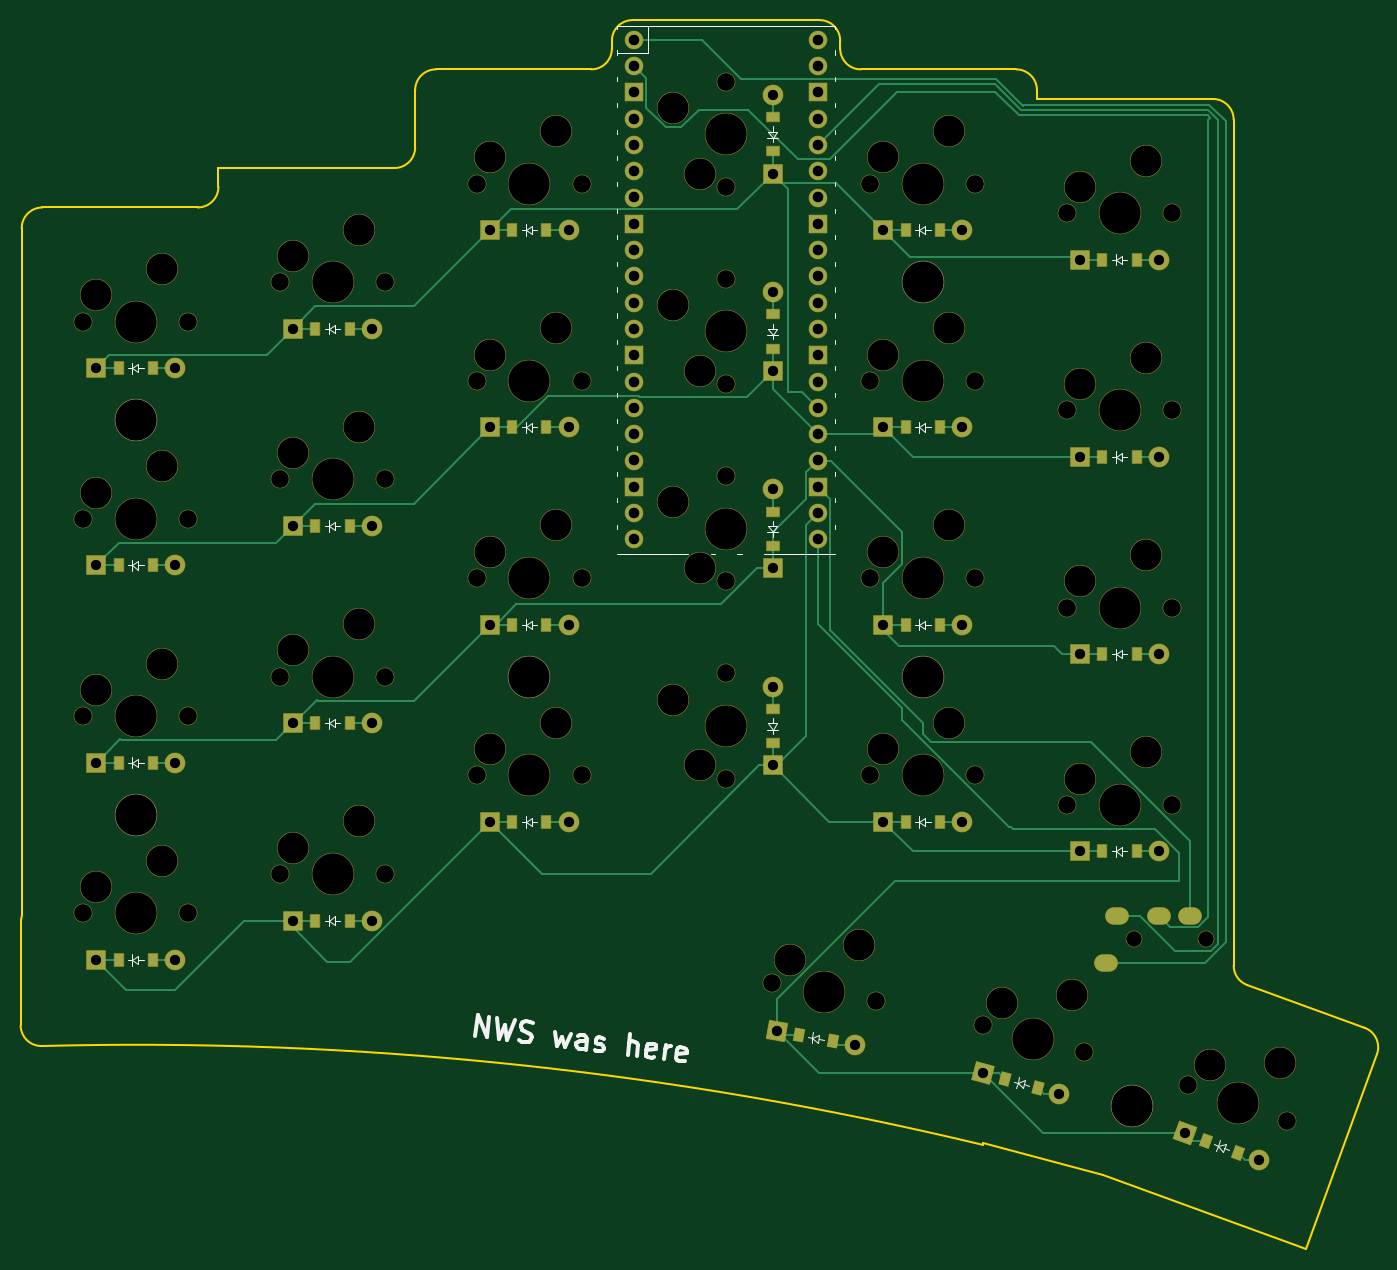
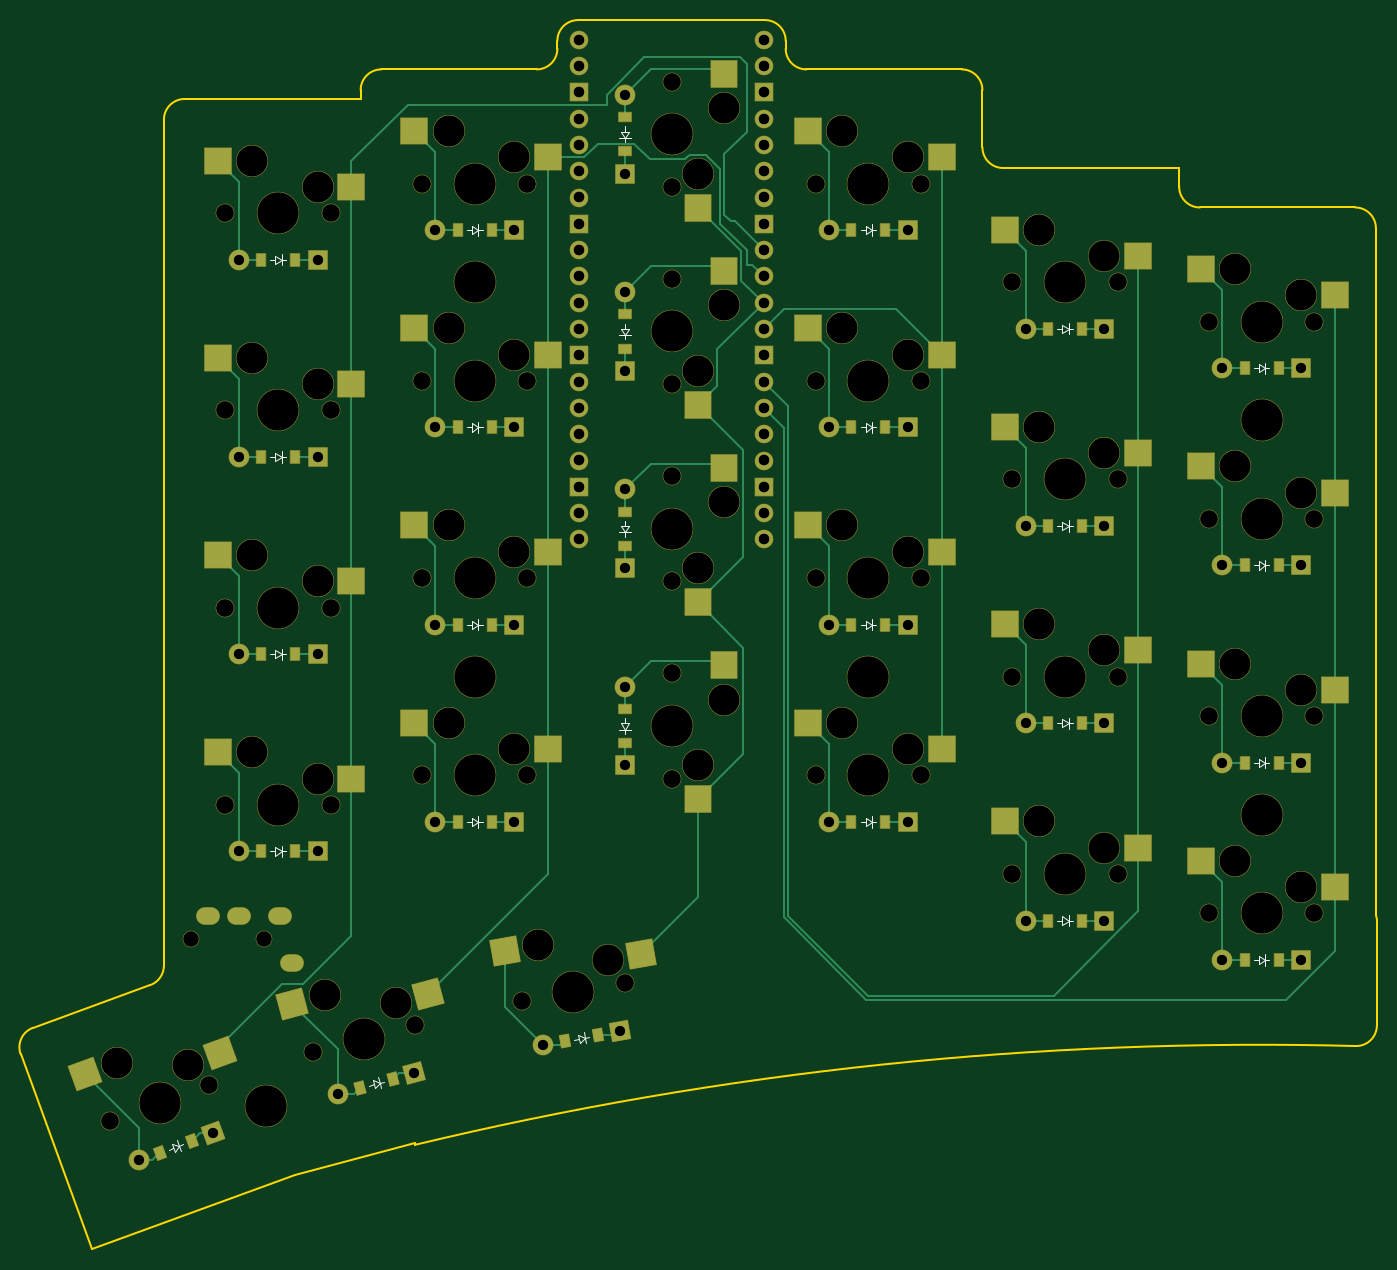
Circuit board: 11 layer files. Board 131.0 x 118.7 mm.
- bottom_copper: left-B_Cu.gbr (23069 bytes)
- bottom_mask: left-B_Mask.gbr (14264 bytes)
- paste: left-B_Paste.gbr (5049 bytes)
- bottom_silk: left-B_Silkscreen.gbr (10525 bytes)
- outline: left-Edge_Cuts.gbr (2617 bytes)
- top_copper: left-F_Cu.gbr (21028 bytes)
- top_mask: left-F_Mask.gbr (12180 bytes)
- paste: left-F_Paste.gbr (2842 bytes)
- top_silk: left-F_Silkscreen.gbr (18241 bytes)
- drill: left-NPTH.drl (2927 bytes)
- drill: left-PTH.drl (2223 bytes)

=== bottom_copper: left-B_Cu.gbr (23069 bytes, source omitted) ===
=== bottom_mask: left-B_Mask.gbr (14264 bytes, source omitted) ===
=== paste: left-B_Paste.gbr ===
%TF.GenerationSoftware,KiCad,Pcbnew,9.0.3-1.fc42*%
%TF.CreationDate,2025-08-21T15:21:57+02:00*%
%TF.ProjectId,left,6c656674-2e6b-4696-9361-645f70636258,v1.0.0*%
%TF.SameCoordinates,Original*%
%TF.FileFunction,Paste,Bot*%
%TF.FilePolarity,Positive*%
%FSLAX46Y46*%
G04 Gerber Fmt 4.6, Leading zero omitted, Abs format (unit mm)*
G04 Created by KiCad (PCBNEW 9.0.3-1.fc42) date 2025-08-21 15:21:57*
%MOMM*%
%LPD*%
G01*
G04 APERTURE LIST*
G04 Aperture macros list*
%AMRotRect*
0 Rectangle, with rotation*
0 The origin of the aperture is its center*
0 $1 length*
0 $2 width*
0 $3 Rotation angle, in degrees counterclockwise*
0 Add horizontal line*
21,1,$1,$2,0,0,$3*%
G04 Aperture macros list end*
%ADD10R,0.900000X1.200000*%
%ADD11R,2.550000X2.500000*%
%ADD12R,2.500000X2.550000*%
%ADD13R,1.200000X0.900000*%
%ADD14RotRect,0.900000X1.200000X350.000000*%
%ADD15RotRect,2.550000X2.500000X340.000000*%
%ADD16RotRect,2.550000X2.500000X345.000000*%
%ADD17RotRect,0.900000X1.200000X340.000000*%
%ADD18RotRect,0.900000X1.200000X345.000000*%
%ADD19RotRect,2.550000X2.500000X350.000000*%
G04 APERTURE END LIST*
D10*
%TO.C,D16*%
X143350000Y-132110000D03*
X146650000Y-132110000D03*
%TD*%
D11*
%TO.C,S20*%
X156915000Y-127927500D03*
X169842000Y-125387500D03*
%TD*%
D10*
%TO.C,D9*%
X105350000Y-189260000D03*
X108650000Y-189260000D03*
%TD*%
%TO.C,D15*%
X143350000Y-151160000D03*
X146650000Y-151160000D03*
%TD*%
D11*
%TO.C,S17*%
X156915000Y-185077500D03*
X169842000Y-182537500D03*
%TD*%
D10*
%TO.C,D3*%
X67350000Y-164495000D03*
X70650000Y-164495000D03*
%TD*%
%TO.C,D13*%
X143350000Y-189260000D03*
X146650000Y-189260000D03*
%TD*%
D12*
%TO.C,S24*%
X123460000Y-187082500D03*
X120920000Y-174155500D03*
%TD*%
D10*
%TO.C,D8*%
X86350000Y-141635000D03*
X89650000Y-141635000D03*
%TD*%
D12*
%TO.C,S27*%
X123460000Y-129932500D03*
X120920000Y-117005500D03*
%TD*%
D11*
%TO.C,S7*%
X80915000Y-153645000D03*
X93842000Y-151105000D03*
%TD*%
D10*
%TO.C,D11*%
X105350000Y-151160000D03*
X108650000Y-151160000D03*
%TD*%
D11*
%TO.C,S5*%
X80915000Y-191745000D03*
X93842000Y-189205000D03*
%TD*%
%TO.C,S10*%
X99915000Y-163170000D03*
X112842000Y-160630000D03*
%TD*%
%TO.C,S18*%
X156915000Y-166027500D03*
X169842000Y-163487500D03*
%TD*%
D13*
%TO.C,D24*%
X130500000Y-181647500D03*
X130500000Y-178347500D03*
%TD*%
D10*
%TO.C,D6*%
X86350000Y-179735000D03*
X89650000Y-179735000D03*
%TD*%
D11*
%TO.C,S11*%
X99915000Y-144120000D03*
X112842000Y-141580000D03*
%TD*%
D10*
%TO.C,D17*%
X162350000Y-192117500D03*
X165650000Y-192117500D03*
%TD*%
D11*
%TO.C,S12*%
X99915000Y-125070000D03*
X112842000Y-122530000D03*
%TD*%
%TO.C,S16*%
X137915000Y-125070000D03*
X150842000Y-122530000D03*
%TD*%
D13*
%TO.C,D26*%
X130500000Y-143547500D03*
X130500000Y-140247500D03*
%TD*%
D11*
%TO.C,S8*%
X80915000Y-134595000D03*
X93842000Y-132055000D03*
%TD*%
D10*
%TO.C,D5*%
X86350000Y-198785000D03*
X89650000Y-198785000D03*
%TD*%
D12*
%TO.C,S25*%
X123460000Y-168032500D03*
X120920000Y-155105500D03*
%TD*%
D13*
%TO.C,D25*%
X130500000Y-162597500D03*
X130500000Y-159297500D03*
%TD*%
D14*
%TO.C,D21*%
X133068650Y-209860116D03*
X136318516Y-210433154D03*
%TD*%
D10*
%TO.C,D20*%
X162350000Y-134967500D03*
X165650000Y-134967500D03*
%TD*%
%TO.C,D10*%
X105350000Y-170210000D03*
X108650000Y-170210000D03*
%TD*%
D13*
%TO.C,D27*%
X130500000Y-124497500D03*
X130500000Y-121197500D03*
%TD*%
D11*
%TO.C,S2*%
X61915000Y-176505000D03*
X74842000Y-173965000D03*
%TD*%
D15*
%TO.C,S23*%
X169625248Y-211606655D03*
X182641386Y-213641130D03*
%TD*%
D10*
%TO.C,D19*%
X162350000Y-154017500D03*
X165650000Y-154017500D03*
%TD*%
%TO.C,D18*%
X162350000Y-173067500D03*
X165650000Y-173067500D03*
%TD*%
D16*
%TO.C,S22*%
X149492058Y-205906766D03*
X162635981Y-206799069D03*
%TD*%
D12*
%TO.C,S26*%
X123460000Y-148982500D03*
X120920000Y-136055500D03*
%TD*%
D10*
%TO.C,D4*%
X67350000Y-145445000D03*
X70650000Y-145445000D03*
%TD*%
D11*
%TO.C,S6*%
X80915000Y-172695000D03*
X93842000Y-170155000D03*
%TD*%
D10*
%TO.C,D1*%
X67350000Y-202595000D03*
X70650000Y-202595000D03*
%TD*%
%TO.C,D2*%
X67350000Y-183545000D03*
X70650000Y-183545000D03*
%TD*%
D11*
%TO.C,S1*%
X61915000Y-195555000D03*
X74842000Y-193015000D03*
%TD*%
%TO.C,S14*%
X137915000Y-163170000D03*
X150842000Y-160630000D03*
%TD*%
D10*
%TO.C,D12*%
X105350000Y-132110000D03*
X108650000Y-132110000D03*
%TD*%
D11*
%TO.C,S9*%
X99915000Y-182220000D03*
X112842000Y-179680000D03*
%TD*%
D17*
%TO.C,D23*%
X172324655Y-220080971D03*
X175425641Y-221209637D03*
%TD*%
D18*
%TO.C,D22*%
X152919779Y-214113567D03*
X156107335Y-214967667D03*
%TD*%
D11*
%TO.C,S3*%
X61915000Y-157455000D03*
X74842000Y-154915000D03*
%TD*%
D10*
%TO.C,D7*%
X86350000Y-160685000D03*
X89650000Y-160685000D03*
%TD*%
D11*
%TO.C,S4*%
X61915000Y-138405000D03*
X74842000Y-135865000D03*
%TD*%
D19*
%TO.C,S21*%
X128938703Y-201983291D03*
X142110380Y-201726629D03*
%TD*%
D11*
%TO.C,S19*%
X156915000Y-146977500D03*
X169842000Y-144437500D03*
%TD*%
D10*
%TO.C,D14*%
X143350000Y-170210000D03*
X146650000Y-170210000D03*
%TD*%
D11*
%TO.C,S15*%
X137915000Y-144120000D03*
X150842000Y-141580000D03*
%TD*%
%TO.C,S13*%
X137915000Y-182220000D03*
X150842000Y-179680000D03*
%TD*%
M02*

=== bottom_silk: left-B_Silkscreen.gbr (10525 bytes, source omitted) ===
=== outline: left-Edge_Cuts.gbr ===
%TF.GenerationSoftware,KiCad,Pcbnew,9.0.3-1.fc42*%
%TF.CreationDate,2025-08-21T15:21:57+02:00*%
%TF.ProjectId,left,6c656674-2e6b-4696-9361-645f70636258,v1.0.0*%
%TF.SameCoordinates,Original*%
%TF.FileFunction,Profile,NP*%
%FSLAX46Y46*%
G04 Gerber Fmt 4.6, Leading zero omitted, Abs format (unit mm)*
G04 Created by KiCad (PCBNEW 9.0.3-1.fc42) date 2025-08-21 15:21:57*
%MOMM*%
%LPD*%
G01*
G04 APERTURE LIST*
%TA.AperFunction,Profile*%
%ADD10C,0.150000*%
%TD*%
G04 APERTURE END LIST*
D10*
X137025000Y-114585000D02*
X137025000Y-113822500D01*
X76975000Y-126110000D02*
X76975000Y-127920000D01*
X57975000Y-131920000D02*
G75*
G02*
X59975000Y-129920000I2000000J0D01*
G01*
X156025000Y-119442500D02*
X156025000Y-118585000D01*
X93975000Y-126110000D02*
X76975000Y-126110000D01*
X59927469Y-210905525D02*
G75*
G02*
X150774461Y-220445774I9182031J-349879375D01*
G01*
X95975000Y-118585000D02*
G75*
G02*
X97975000Y-116585000I2000000J0D01*
G01*
X114975000Y-113822500D02*
X114975000Y-114585000D01*
X182003578Y-230547570D02*
X188861082Y-211706733D01*
X76975000Y-127920000D02*
G75*
G02*
X74975000Y-129920000I-2000000J0D01*
G01*
X150774461Y-220445772D02*
X150800031Y-220300758D01*
X139025000Y-116585000D02*
G75*
G02*
X137025000Y-114585000I0J2000000D01*
G01*
X112975000Y-116585000D02*
X97975000Y-116585000D01*
X74975000Y-129920000D02*
X59975000Y-129920000D01*
X176340960Y-205021426D02*
G75*
G02*
X175024990Y-203142040I683940J1879326D01*
G01*
X114975000Y-113822500D02*
G75*
G02*
X116975000Y-111822500I2000000J0D01*
G01*
X173025000Y-119442500D02*
G75*
G02*
X175025000Y-121442500I0J-2000000D01*
G01*
X135025000Y-111822500D02*
X116975000Y-111822500D01*
X135025000Y-111822500D02*
G75*
G02*
X137025000Y-113822500I0J-2000000D01*
G01*
X150800031Y-220300758D02*
X162363646Y-223399219D01*
X187665737Y-209143307D02*
X176340960Y-205021426D01*
X154025000Y-116585000D02*
X139025000Y-116585000D01*
X95975000Y-118585000D02*
X95975000Y-124110000D01*
X175025000Y-203142040D02*
X175025000Y-121442500D01*
X154025000Y-116585000D02*
G75*
G02*
X156025000Y-118585000I0J-2000000D01*
G01*
X59927469Y-210905525D02*
G75*
G02*
X57874987Y-208906213I-52469J1999325D01*
G01*
X95975000Y-124110000D02*
G75*
G02*
X93975000Y-126110000I-2000000J0D01*
G01*
X162363646Y-223399219D02*
X182003578Y-230547570D01*
X173025000Y-119442500D02*
X156025000Y-119442500D01*
X57875000Y-208906213D02*
X57875000Y-198781910D01*
X187665737Y-209143307D02*
G75*
G02*
X188861093Y-211706737I-684037J-1879393D01*
G01*
X114975000Y-114585000D02*
G75*
G02*
X112975000Y-116585000I-2000000J0D01*
G01*
X57975000Y-198214782D02*
X57975000Y-131920000D01*
X57975000Y-198214782D02*
X57875000Y-198781910D01*
M02*

=== top_copper: left-F_Cu.gbr (21028 bytes, source omitted) ===
=== top_mask: left-F_Mask.gbr (12180 bytes, source omitted) ===
=== paste: left-F_Paste.gbr ===
%TF.GenerationSoftware,KiCad,Pcbnew,9.0.3-1.fc42*%
%TF.CreationDate,2025-08-21T15:21:57+02:00*%
%TF.ProjectId,left,6c656674-2e6b-4696-9361-645f70636258,v1.0.0*%
%TF.SameCoordinates,Original*%
%TF.FileFunction,Paste,Top*%
%TF.FilePolarity,Positive*%
%FSLAX46Y46*%
G04 Gerber Fmt 4.6, Leading zero omitted, Abs format (unit mm)*
G04 Created by KiCad (PCBNEW 9.0.3-1.fc42) date 2025-08-21 15:21:57*
%MOMM*%
%LPD*%
G01*
G04 APERTURE LIST*
G04 Aperture macros list*
%AMRotRect*
0 Rectangle, with rotation*
0 The origin of the aperture is its center*
0 $1 length*
0 $2 width*
0 $3 Rotation angle, in degrees counterclockwise*
0 Add horizontal line*
21,1,$1,$2,0,0,$3*%
G04 Aperture macros list end*
%ADD10R,0.900000X1.200000*%
%ADD11R,1.200000X0.900000*%
%ADD12RotRect,0.900000X1.200000X350.000000*%
%ADD13RotRect,0.900000X1.200000X340.000000*%
%ADD14RotRect,0.900000X1.200000X345.000000*%
G04 APERTURE END LIST*
D10*
%TO.C,D16*%
X143350000Y-132110000D03*
X146650000Y-132110000D03*
%TD*%
%TO.C,D9*%
X105350000Y-189260000D03*
X108650000Y-189260000D03*
%TD*%
%TO.C,D15*%
X143350000Y-151160000D03*
X146650000Y-151160000D03*
%TD*%
%TO.C,D3*%
X67350000Y-164495000D03*
X70650000Y-164495000D03*
%TD*%
%TO.C,D13*%
X143350000Y-189260000D03*
X146650000Y-189260000D03*
%TD*%
%TO.C,D8*%
X86350000Y-141635000D03*
X89650000Y-141635000D03*
%TD*%
%TO.C,D11*%
X105350000Y-151160000D03*
X108650000Y-151160000D03*
%TD*%
D11*
%TO.C,D24*%
X130500000Y-181647500D03*
X130500000Y-178347500D03*
%TD*%
D10*
%TO.C,D6*%
X86350000Y-179735000D03*
X89650000Y-179735000D03*
%TD*%
%TO.C,D17*%
X162350000Y-192117500D03*
X165650000Y-192117500D03*
%TD*%
D11*
%TO.C,D26*%
X130500000Y-143547500D03*
X130500000Y-140247500D03*
%TD*%
D10*
%TO.C,D5*%
X86350000Y-198785000D03*
X89650000Y-198785000D03*
%TD*%
D11*
%TO.C,D25*%
X130500000Y-162597500D03*
X130500000Y-159297500D03*
%TD*%
D12*
%TO.C,D21*%
X133068650Y-209860116D03*
X136318516Y-210433154D03*
%TD*%
D10*
%TO.C,D20*%
X162350000Y-134967500D03*
X165650000Y-134967500D03*
%TD*%
%TO.C,D10*%
X105350000Y-170210000D03*
X108650000Y-170210000D03*
%TD*%
D11*
%TO.C,D27*%
X130500000Y-124497500D03*
X130500000Y-121197500D03*
%TD*%
D10*
%TO.C,D19*%
X162350000Y-154017500D03*
X165650000Y-154017500D03*
%TD*%
%TO.C,D18*%
X162350000Y-173067500D03*
X165650000Y-173067500D03*
%TD*%
%TO.C,D4*%
X67350000Y-145445000D03*
X70650000Y-145445000D03*
%TD*%
%TO.C,D1*%
X67350000Y-202595000D03*
X70650000Y-202595000D03*
%TD*%
%TO.C,D2*%
X67350000Y-183545000D03*
X70650000Y-183545000D03*
%TD*%
%TO.C,D12*%
X105350000Y-132110000D03*
X108650000Y-132110000D03*
%TD*%
D13*
%TO.C,D23*%
X172324655Y-220080971D03*
X175425641Y-221209637D03*
%TD*%
D14*
%TO.C,D22*%
X152919779Y-214113567D03*
X156107335Y-214967667D03*
%TD*%
D10*
%TO.C,D7*%
X86350000Y-160685000D03*
X89650000Y-160685000D03*
%TD*%
%TO.C,D14*%
X143350000Y-170210000D03*
X146650000Y-170210000D03*
%TD*%
M02*

=== top_silk: left-F_Silkscreen.gbr (18241 bytes, source omitted) ===
=== drill: left-NPTH.drl ===
M48
; DRILL file {KiCad 9.0.3-1.fc42} date 2025-08-21T15:21:59+0200
; FORMAT={-:-/ absolute / metric / decimal}
; #@! TF.CreationDate,2025-08-21T15:21:59+02:00
; #@! TF.GenerationSoftware,Kicad,Pcbnew,9.0.3-1.fc42
; #@! TF.FileFunction,NonPlated,1,2,NPTH
FMAT,2
METRIC
; #@! TA.AperFunction,NonPlated,NPTH,ComponentDrill
T1C1.500
; #@! TA.AperFunction,NonPlated,NPTH,ComponentDrill
T2C1.702
; #@! TA.AperFunction,NonPlated,NPTH,ComponentDrill
T3C3.000
; #@! TA.AperFunction,NonPlated,NPTH,ComponentDrill
T4C3.988
; #@! TA.AperFunction,NonPlated,NPTH,ComponentDrill
T5C4.000
%
G90
G05
T1
X165.4Y-200.617
X172.4Y-200.617
T2
X63.92Y-140.945
X63.92Y-159.995
X63.92Y-179.045
X63.92Y-198.095
X74.08Y-140.945
X74.08Y-159.995
X74.08Y-179.045
X74.08Y-198.095
X82.92Y-137.135
X82.92Y-156.185
X82.92Y-175.235
X82.92Y-194.285
X93.08Y-137.135
X93.08Y-156.185
X93.08Y-175.235
X93.08Y-194.285
X101.92Y-127.61
X101.92Y-146.66
X101.92Y-165.71
X101.92Y-184.76
X112.08Y-127.61
X112.08Y-146.66
X112.08Y-165.71
X112.08Y-184.76
X126.0Y-117.767
X126.0Y-127.927
X126.0Y-136.817
X126.0Y-146.977
X126.0Y-155.868
X126.0Y-166.028
X126.0Y-174.917
X126.0Y-185.077
X130.472Y-204.833
X139.92Y-127.61
X139.92Y-146.66
X139.92Y-165.71
X139.92Y-184.76
X140.478Y-206.597
X150.08Y-127.61
X150.08Y-146.66
X150.08Y-165.71
X150.08Y-184.76
X150.771Y-208.879
X158.92Y-130.468
X158.92Y-149.517
X158.92Y-168.567
X158.92Y-187.617
X160.585Y-211.509
X169.08Y-130.468
X169.08Y-149.517
X169.08Y-168.567
X169.08Y-187.617
X170.641Y-214.679
X180.188Y-218.154
T3
X65.19Y-138.405
X65.19Y-157.455
X65.19Y-176.505
X65.19Y-195.555
X71.54Y-135.865
X71.54Y-154.915
X71.54Y-173.965
X71.54Y-193.015
X84.19Y-134.595
X84.19Y-153.645
X84.19Y-172.695
X84.19Y-191.745
X90.54Y-132.055
X90.54Y-151.105
X90.54Y-170.155
X90.54Y-189.205
X103.19Y-125.07
X103.19Y-144.12
X103.19Y-163.17
X103.19Y-182.22
X109.54Y-122.53
X109.54Y-141.58
X109.54Y-160.63
X109.54Y-179.68
X120.92Y-120.307
X120.92Y-139.357
X120.92Y-158.407
X120.92Y-177.457
X123.46Y-126.657
X123.46Y-145.707
X123.46Y-164.757
X123.46Y-183.808
X132.164Y-202.552
X138.859Y-201.153
X141.19Y-125.07
X141.19Y-144.12
X141.19Y-163.17
X141.19Y-182.22
X147.54Y-122.53
X147.54Y-141.58
X147.54Y-160.63
X147.54Y-179.68
X152.655Y-206.754
X159.446Y-205.944
X160.19Y-127.927
X160.19Y-146.977
X160.19Y-166.028
X160.19Y-185.077
X166.54Y-125.387
X166.54Y-144.438
X166.54Y-163.487
X166.54Y-182.537
X172.703Y-212.727
X179.539Y-212.512
T4
X69.0Y-140.945
X69.0Y-159.995
X69.0Y-179.045
X69.0Y-198.095
X88.0Y-137.135
X88.0Y-156.185
X88.0Y-175.235
X88.0Y-194.285
X107.0Y-127.61
X107.0Y-146.66
X107.0Y-165.71
X107.0Y-184.76
X126.0Y-122.847
X126.0Y-141.897
X126.0Y-160.947
X126.0Y-179.998
X135.475Y-205.715
X145.0Y-127.61
X145.0Y-146.66
X145.0Y-165.71
X145.0Y-184.76
X155.678Y-210.194
X164.0Y-130.468
X164.0Y-149.517
X164.0Y-168.567
X164.0Y-187.617
X175.414Y-216.417
T5
X69.0Y-150.47
X69.0Y-188.57
X107.0Y-175.235
X145.0Y-137.135
X145.0Y-175.235
X165.161Y-216.739
M30

=== drill: left-PTH.drl ===
M48
; DRILL file {KiCad 9.0.3-1.fc42} date 2025-08-21T15:21:59+0200
; FORMAT={-:-/ absolute / metric / decimal}
; #@! TF.CreationDate,2025-08-21T15:21:59+02:00
; #@! TF.GenerationSoftware,Kicad,Pcbnew,9.0.3-1.fc42
; #@! TF.FileFunction,Plated,1,2,PTH
FMAT,2
METRIC
; #@! TA.AperFunction,Plated,PTH,ComponentDrill
T1C0.900
; #@! TA.AperFunction,Plated,PTH,ComponentDrill
T2C0.991
; #@! TA.AperFunction,Plated,PTH,ComponentDrill
T3C1.020
%
G90
G05
T2
X65.19Y-145.445
X65.19Y-164.495
X65.19Y-183.545
X65.19Y-202.595
X72.81Y-145.445
X72.81Y-164.495
X72.81Y-183.545
X72.81Y-202.595
X84.19Y-141.635
X84.19Y-160.685
X84.19Y-179.735
X84.19Y-198.785
X91.81Y-141.635
X91.81Y-160.685
X91.81Y-179.735
X91.81Y-198.785
X103.19Y-132.11
X103.19Y-151.16
X103.19Y-170.21
X103.19Y-189.26
X110.81Y-132.11
X110.81Y-151.16
X110.81Y-170.21
X110.81Y-189.26
X130.5Y-119.037
X130.5Y-126.657
X130.5Y-138.088
X130.5Y-145.707
X130.5Y-157.137
X130.5Y-164.757
X130.5Y-176.188
X130.5Y-183.808
X130.941Y-209.485
X138.446Y-210.808
X141.19Y-132.11
X141.19Y-151.16
X141.19Y-170.21
X141.19Y-189.26
X148.81Y-132.11
X148.81Y-151.16
X148.81Y-170.21
X148.81Y-189.26
X150.833Y-213.555
X158.194Y-215.527
X160.19Y-134.968
X160.19Y-154.017
X160.19Y-173.067
X160.19Y-192.117
X167.81Y-134.968
X167.81Y-154.017
X167.81Y-173.067
X167.81Y-192.117
X170.295Y-219.342
X177.455Y-221.948
T3
X117.11Y-113.718
X117.11Y-116.257
X117.11Y-118.797
X117.11Y-121.337
X117.11Y-123.877
X117.11Y-126.417
X117.11Y-128.957
X117.11Y-131.498
X117.11Y-134.037
X117.11Y-136.577
X117.11Y-139.118
X117.11Y-141.657
X117.11Y-144.197
X117.11Y-146.737
X117.11Y-149.278
X117.11Y-151.817
X117.11Y-154.357
X117.11Y-156.897
X117.11Y-159.438
X117.11Y-161.977
X134.89Y-113.718
X134.89Y-116.257
X134.89Y-118.797
X134.89Y-121.337
X134.89Y-123.877
X134.89Y-126.417
X134.89Y-128.957
X134.89Y-131.498
X134.89Y-134.037
X134.89Y-136.577
X134.89Y-139.118
X134.89Y-141.657
X134.89Y-144.197
X134.89Y-146.737
X134.89Y-149.278
X134.89Y-151.817
X134.89Y-154.357
X134.89Y-156.897
X134.89Y-159.438
X134.89Y-161.977
T1
G00X163.0Y-202.917
M15
G01X162.4Y-202.917
M16
G05
G00X164.1Y-198.317
M15
G01X163.5Y-198.317
M16
G05
G00X168.1Y-198.317
M15
G01X167.5Y-198.317
M16
G05
G00X171.1Y-198.317
M15
G01X170.5Y-198.317
M16
G05
M30

